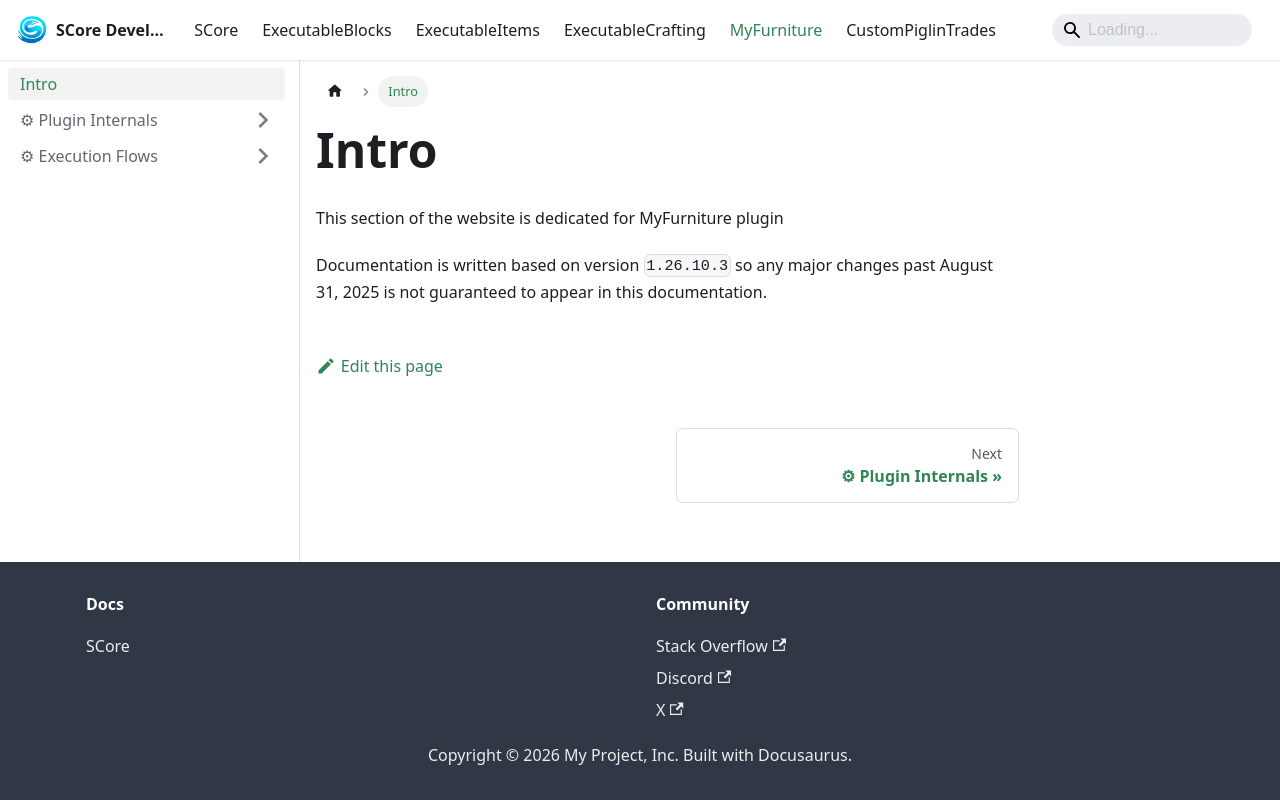

repository: Ssomar-Developement/SCore-Documentation · page: docs/myfurniture/intro/index.html · generator: docusaurus

---
sidebar_position: 1
---

# Intro

This section of the website is dedicated for MyFurniture plugin

Documentation is written based on version `1.26.10.3` so any major changes past August 31, 2025
is not guaranteed to appear in this documentation. 
